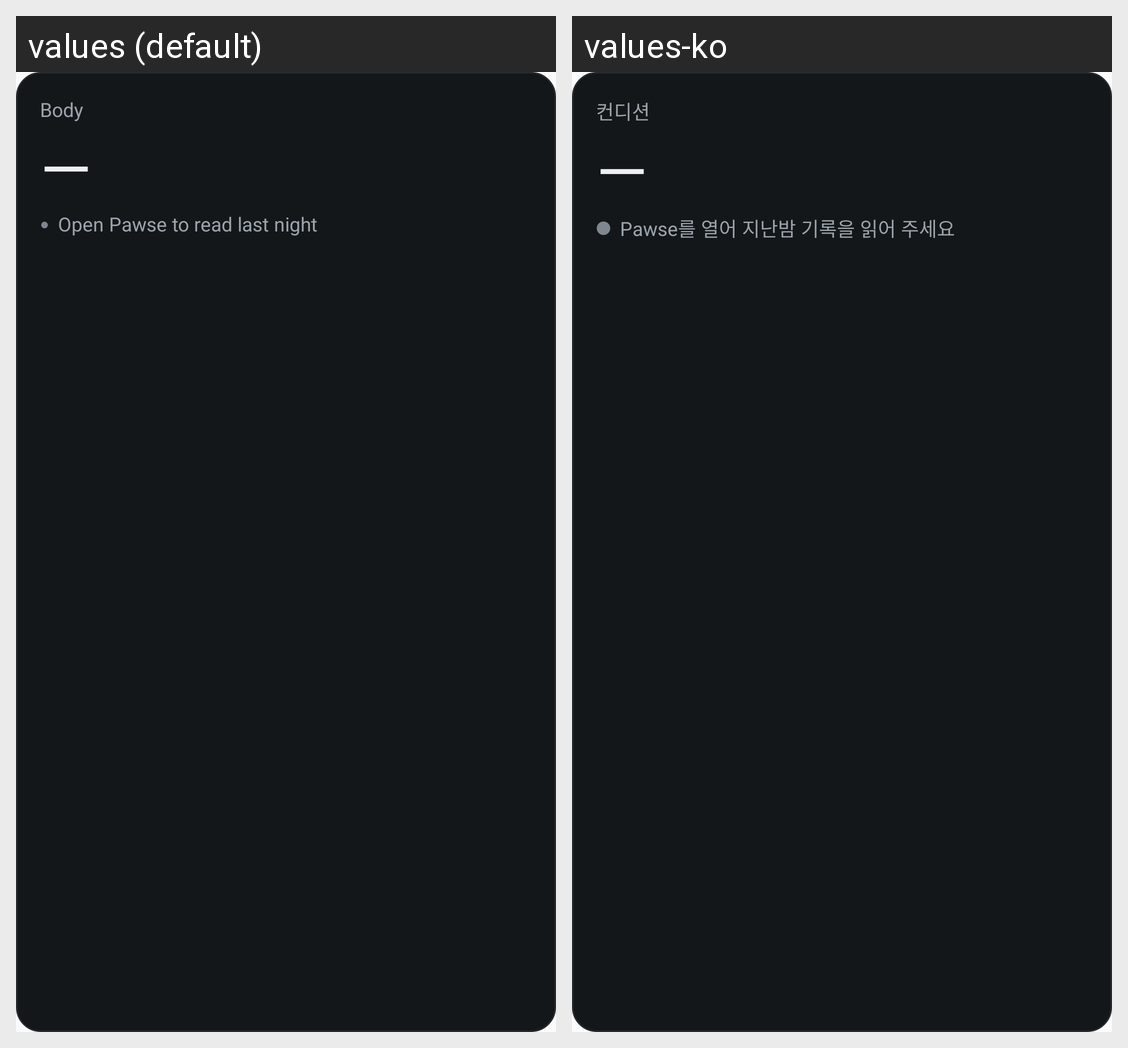

For this localized Android screen grid, give each drawn string resource with its value in every locale shown.
Android screen res/layout/widget_today.xml rendered under 2 locales, left to right: values (default), values-ko. Device: Nexus 5 (rendered at 1080×1920; each locale shown at half size, 540×960, under a caption strip naming it); theme Theme.Pawse.
Strings drawn on this screen, with the default value and each locale's value (text and hints the layout hard-codes, and strings that could not be matched under every locale, appear in the picture but are not listed):

widget_label
  values: Body
  values-ko: 컨디션

widget_empty
  values: Open Pawse to read last night
  values-ko: Pawse를 열어 지난밤 기록을 읽어 주세요
